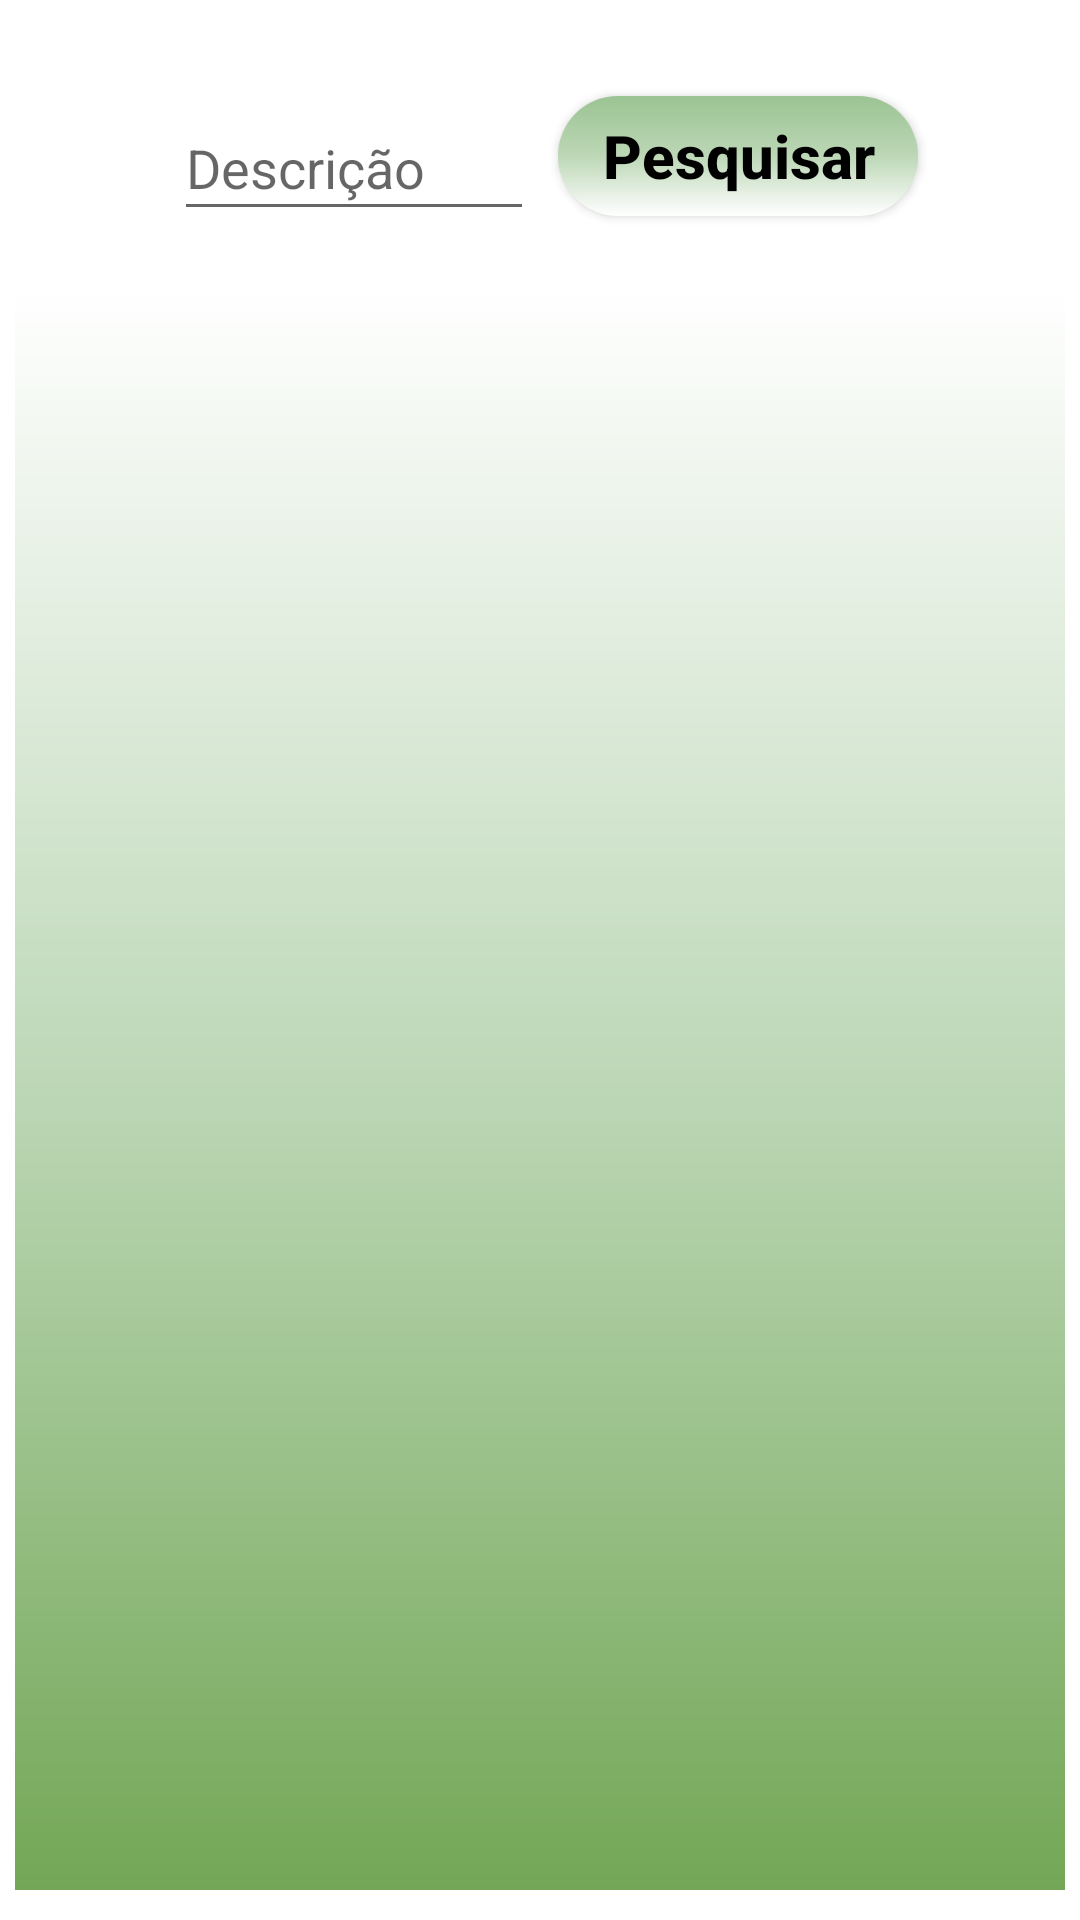

Layout XML and referenced resources for this Android screen:
<!-- AndroidManifest.xml: application theme Theme.Inventario -->
<!-- res/layout/activity_main_pesquisar.xml -->
<?xml version="1.0" encoding="utf-8"?>
<androidx.constraintlayout.widget.ConstraintLayout xmlns:android="http://schemas.android.com/apk/res/android"
    xmlns:app="http://schemas.android.com/apk/res-auto"
    xmlns:tools="http://schemas.android.com/tools"
    android:layout_width="match_parent"
    android:layout_height="match_parent"
    tools:context=".MainActivityPesquisar">


    <EditText
        android:id="@+id/editTextTextPersonName"
        android:layout_width="120dp"
        android:layout_height="45dp"
        android:layout_marginStart="8dp"
        android:layout_marginTop="32dp"
        android:ems="10"
        android:hint="Descrição"
        android:inputType="textPersonName"
        app:layout_constraintStart_toEndOf="@+id/progresbar_pesquisar"
        app:layout_constraintTop_toTopOf="parent" />

    <androidx.appcompat.widget.AppCompatButton
        android:id="@+id/buttonPesquisar"
        style="@style/Button_invent"
        android:layout_marginStart="8dp"
        android:layout_marginTop="32dp"
        android:text="Pesquisar"
        app:layout_constraintStart_toEndOf="@+id/editTextTextPersonName"
        app:layout_constraintTop_toTopOf="parent" />

    <ProgressBar
        android:id="@+id/progresbar_pesquisar"
        android:layout_width="40dp"
        android:layout_height="45dp"
        android:layout_marginStart="10dp"
        android:layout_marginTop="30dp"
        android:indeterminateTint="@color/verde_0"
        android:visibility="invisible"
        app:layout_constraintStart_toStartOf="parent"
        app:layout_constraintTop_toTopOf="parent" />


    <ScrollView
        android:id="@+id/scrollView2"
        android:layout_width="0dp"
        android:layout_height="0dp"
        android:layout_marginStart="5dp"
        android:layout_marginTop="95dp"
        android:layout_marginEnd="5dp"
        android:layout_marginBottom="10dp"
        android:fillViewport="true"
        app:layout_constraintBottom_toBottomOf="parent"
        app:layout_constraintEnd_toEndOf="parent"
        app:layout_constraintStart_toStartOf="parent"
        app:layout_constraintTop_toTopOf="parent">

        <LinearLayout
            android:layout_width="400dp"
            android:layout_height="match_parent"
            android:orientation="vertical">

            <ListView
                android:id="@+id/listView"
                android:layout_width="match_parent"
                android:layout_height="match_parent"
                android:background="@drawable/background"/>
        </LinearLayout>
    </ScrollView>
</androidx.constraintlayout.widget.ConstraintLayout>
<!-- resources referenced by this layout -->
<resources>
  <color name="verde_0">#73A756</color>
  <!-- drawable background (drawable) -->
  <?xml version="1.0" encoding="utf-8"?>
  <shape xmlns:android="http://schemas.android.com/apk/res/android">
  
      <gradient
          android:startColor="@color/verde_0"
          android:centerColor="@color/verde_02"
          android:endColor="@color/white"
          android:angle="90"
      />
  </shape>
  <style name="Button_invent">
          <item name="android:layout_width">120dp</item>
          <item name="android:layout_height">40dp</item>
          <item name="android:textColor">@color/black</item>
          <item name="android:textSize">20sp</item>
          <item name="android:textStyle">bold</item>
          <item name="android:textAllCaps">false</item>
          <item name="android:background">@drawable/button</item>
      </style>
  <style name="Theme.Inventario" parent="Theme.MaterialComponents.DayNight.DarkActionBar">
          
          <item name="colorPrimary">@color/purple_500</item>
          <item name="colorPrimaryVariant">@color/verde_0</item>
          <item name="colorOnPrimary">@color/white</item>
          
          <item name="colorSecondary">@color/teal_200</item>
          <item name="colorSecondaryVariant">@color/teal_700</item>
          <item name="colorOnSecondary">@color/black</item>
          
          <item name="android:statusBarColor" tools:targetApi="l">?attr/colorPrimaryVariant</item>
          
      </style>
  <color name="verde_02">#bcd7b6</color>
  <color name="white">#FFFFFFFF</color>
  <color name="black">#FF000000</color>
  <!-- drawable button (drawable) -->
  <?xml version="1.0" encoding="utf-8"?>
  <shape xmlns:android="http://schemas.android.com/apk/res/android">
  
      <corners android:radius="20dp"/>
      <gradient
          android:startColor="@color/white"
          android:centerColor="@color/verde_02"
          android:endColor="@color/verde_01"
          android:angle="90"
          />
  
  </shape>
  <color name="purple_500">#FF6200EE</color>
  <color name="teal_200">#FF03DAC5</color>
  <color name="teal_700">#FF018786</color>
  <color name="verde_01">#9bc393</color>
</resources>
